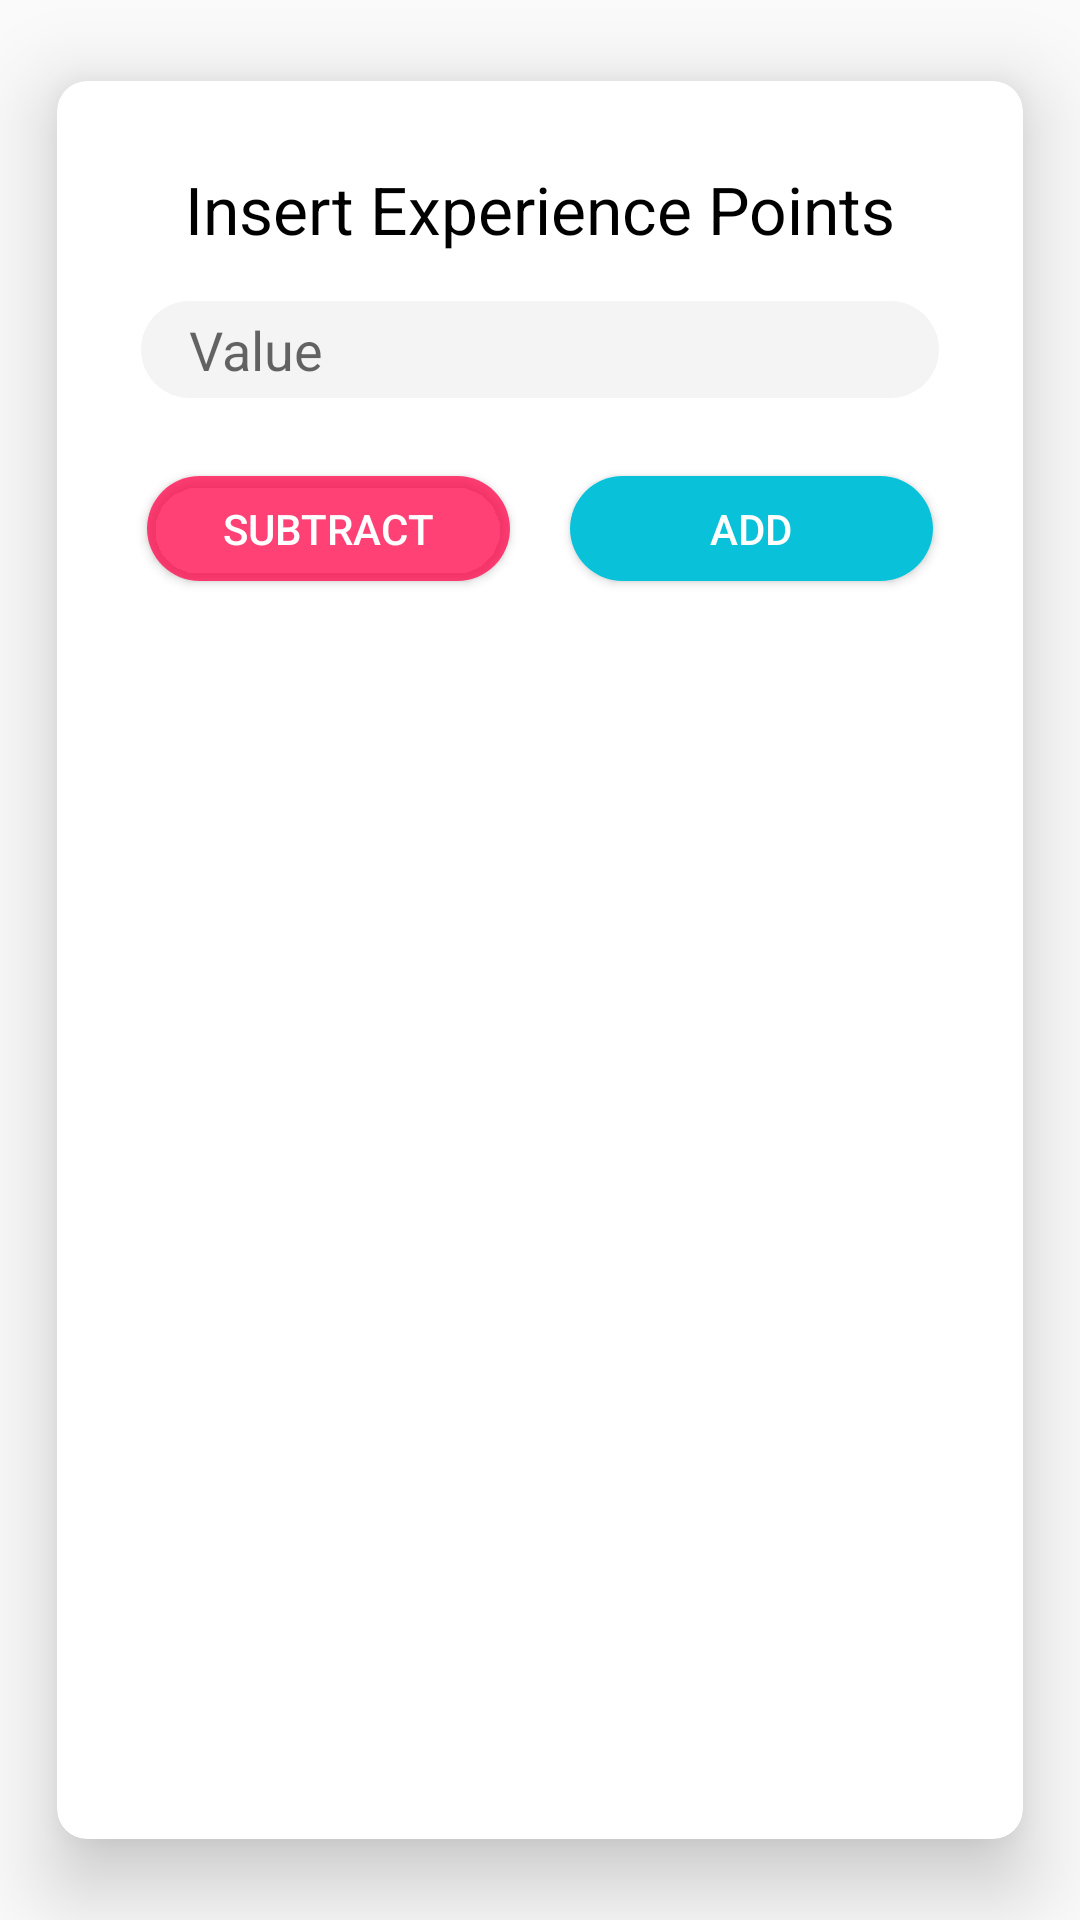

Write the Android layout XML for this screen, with the resource values it uses.
<!-- AndroidManifest.xml: application theme AppTheme -->
<!-- res/layout/dialog_add_xp.xml -->
<?xml version="1.0" encoding="utf-8"?>
<androidx.cardview.widget.CardView xmlns:android="http://schemas.android.com/apk/res/android"
    xmlns:app="http://schemas.android.com/apk/res-auto"
    android:layout_width="wrap_content"
    android:layout_height="wrap_content"
    android:layout_gravity="center"
    app:cardBackgroundColor="@android:color/white"
    app:cardCornerRadius="10dp"
    app:cardElevation="16dp"
    app:cardUseCompatPadding="true"
    app:contentPadding="20dp">

    <LinearLayout
        android:layout_width="match_parent"
        android:layout_height="match_parent"
        android:orientation="vertical">

        <TextView
            android:id="@+id/textView2"
            android:layout_width="match_parent"
            android:layout_height="wrap_content"
            android:padding="8dp"
            android:text="@string/dialog_add_xp_title"
            android:textAlignment="center"
            android:textColor="@android:color/black"
            android:textSize="22sp" />


        <EditText
            android:id="@+id/dialog_add_xp_value"
            style="@style/BaseDialogEditTExt"
            android:backgroundTint="#E9F3F3F3"
            android:ems="10"
            android:hint="@string/alert_add_attr_hint_value"
            android:inputType="number"
            android:maxLength="@integer/max_length_xp_value" />

        <LinearLayout
            android:layout_width="match_parent"
            android:layout_height="match_parent"
            android:orientation="horizontal"
            android:paddingTop="8dp"
            android:paddingBottom="8dp">

            <Button
                android:id="@+id/dialog_btn_xp_subtract"
                style="@style/BaseDialogButton"
                android:backgroundTint="#BEFF0048"
                android:text="@string/dialog_add_btn_subtract"
                />

            <Button
                android:id="@+id/dialog_btn_xp_add"
                style="@style/BaseDialogButton"
                android:backgroundTint="#09C2DA"
                android:text="@string/dialog_add_btn_add"
                />
        </LinearLayout>

    </LinearLayout>

</androidx.cardview.widget.CardView>
<!-- resources referenced by this layout -->
<resources>
  <integer name="max_length_xp_value">6</integer>
  <string name="alert_add_attr_hint_value">Value</string>
  <string name="dialog_add_btn_add">Add</string>
  <string name="dialog_add_btn_subtract">Subtract</string>
  <string name="dialog_add_xp_title">Insert Experience Points</string>
  <style name="BaseDialogButton" parent="Widget.AppCompat.Button">
          <item name="android:layout_height">35dp</item>
          <item name="android:layout_width">0dp</item>
          <item name="android:layout_margin">10dp</item>
          <item name="android:layout_weight">1</item>
          <item name="android:background">@drawable/curved_shape</item>
          <item name="android:textColor">@android:color/white</item>
      </style>
  <style name="BaseDialogEditTExt" parent="Widget.AppCompat.EditText">
          <item name="android:layout_height">wrap_content</item>
          <item name="android:layout_width">match_parent</item>
          <item name="android:layout_margin">8dp</item>
          <item name="android:paddingStart">16dp</item>
          <item name="android:paddingEnd">16dp</item>
          <item name="android:paddingTop">4dp</item>
          <item name="android:paddingBottom">4dp</item>
          <item name="android:maxLines">1</item>
          <item name="android:background">@drawable/curved_shape</item>
      </style>
  <style name="AppTheme" parent="Theme.AppCompat.Light.NoActionBar">
          
          <item name="colorPrimary">@color/colorPrimary</item>
          <item name="colorPrimaryDark">@color/colorPrimaryDark</item>
          <item name="colorAccent">@color/colorAccent</item>
          <item name="android:statusBarColor">@color/colorStatusBarAPI21</item>
      </style>
  <!-- drawable curved_shape (drawable) -->
  <?xml version="1.0" encoding="utf-8"?>
  <shape xmlns:android="http://schemas.android.com/apk/res/android" >
  
      <solid android:color="@color/colorPrimary" />
  
      <corners
          android:bottomLeftRadius="40dp"
          android:bottomRightRadius="40dp"
          android:topLeftRadius="40dp"
          android:topRightRadius="40dp" />
  
  </shape>
  <color name="colorPrimary">#2a2a2a</color>
  <color name="colorPrimaryDark">#2a2a2a</color>
  <color name="colorAccent">#202020</color>
  <color name="colorStatusBarAPI21">#A3A3A3</color>
</resources>
